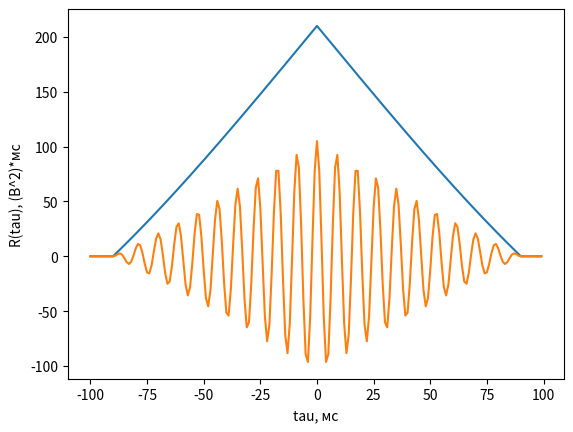

This chart was generated by the following Python code:
#----------------------------------------------------------------------------------------------------------------------
# Imports

import numpy as np
import matplotlib.pyplot as plt
import math

#----------------------------------------------------------------------------------------------------------------------
# ACF of video signal

tau = np.arange(-100, 100)
R = np.zeros(len(tau))

for i in range(len(tau)):
  if tau[i] >= -90 and tau[i] <= 0:
    R[i] = (math.pow(tau[i], 3) / -48600) + 2.5 * tau[i] + 210
  elif tau[i] >= 0 and tau[i] <= 90:
    R[i] = (math.pow(tau[i], 3) / 48600) - 2.5 * tau[i] + 210

plt.plot(tau, R)
plt.grid()
plt.xlabel("tau, мс")
plt.ylabel("R(tau), (В^2)*мс")
plt.show()

#----------------------------------------------------------------------------------------------------------------------
# ACF of radio signal

tau = np.arange(-100, 100)
R = np.zeros(len(tau))

for i in range(len(tau)):
  if tau[i] >= -90 and tau[i] <= 0:
    R[i] = ((math.pow(tau[i], 3) / -48600) + 2.5 * tau[i] + 210) * math.cos(7 * tau[i]) * (1 / 2)
  elif tau[i] >= 0 and tau[i] <= 90:
    R[i] = ((math.pow(tau[i], 3) / 48600) - 2.5 * tau[i] + 210) * math.cos(7 * tau[i]) * (1 / 2)

plt.plot(tau, R)
plt.grid()
plt.xlabel("tau, мс")
plt.ylabel("R(tau), (В^2)*мс")  
plt.show()

#----------------------------------------------------------------------------------------------------------------------